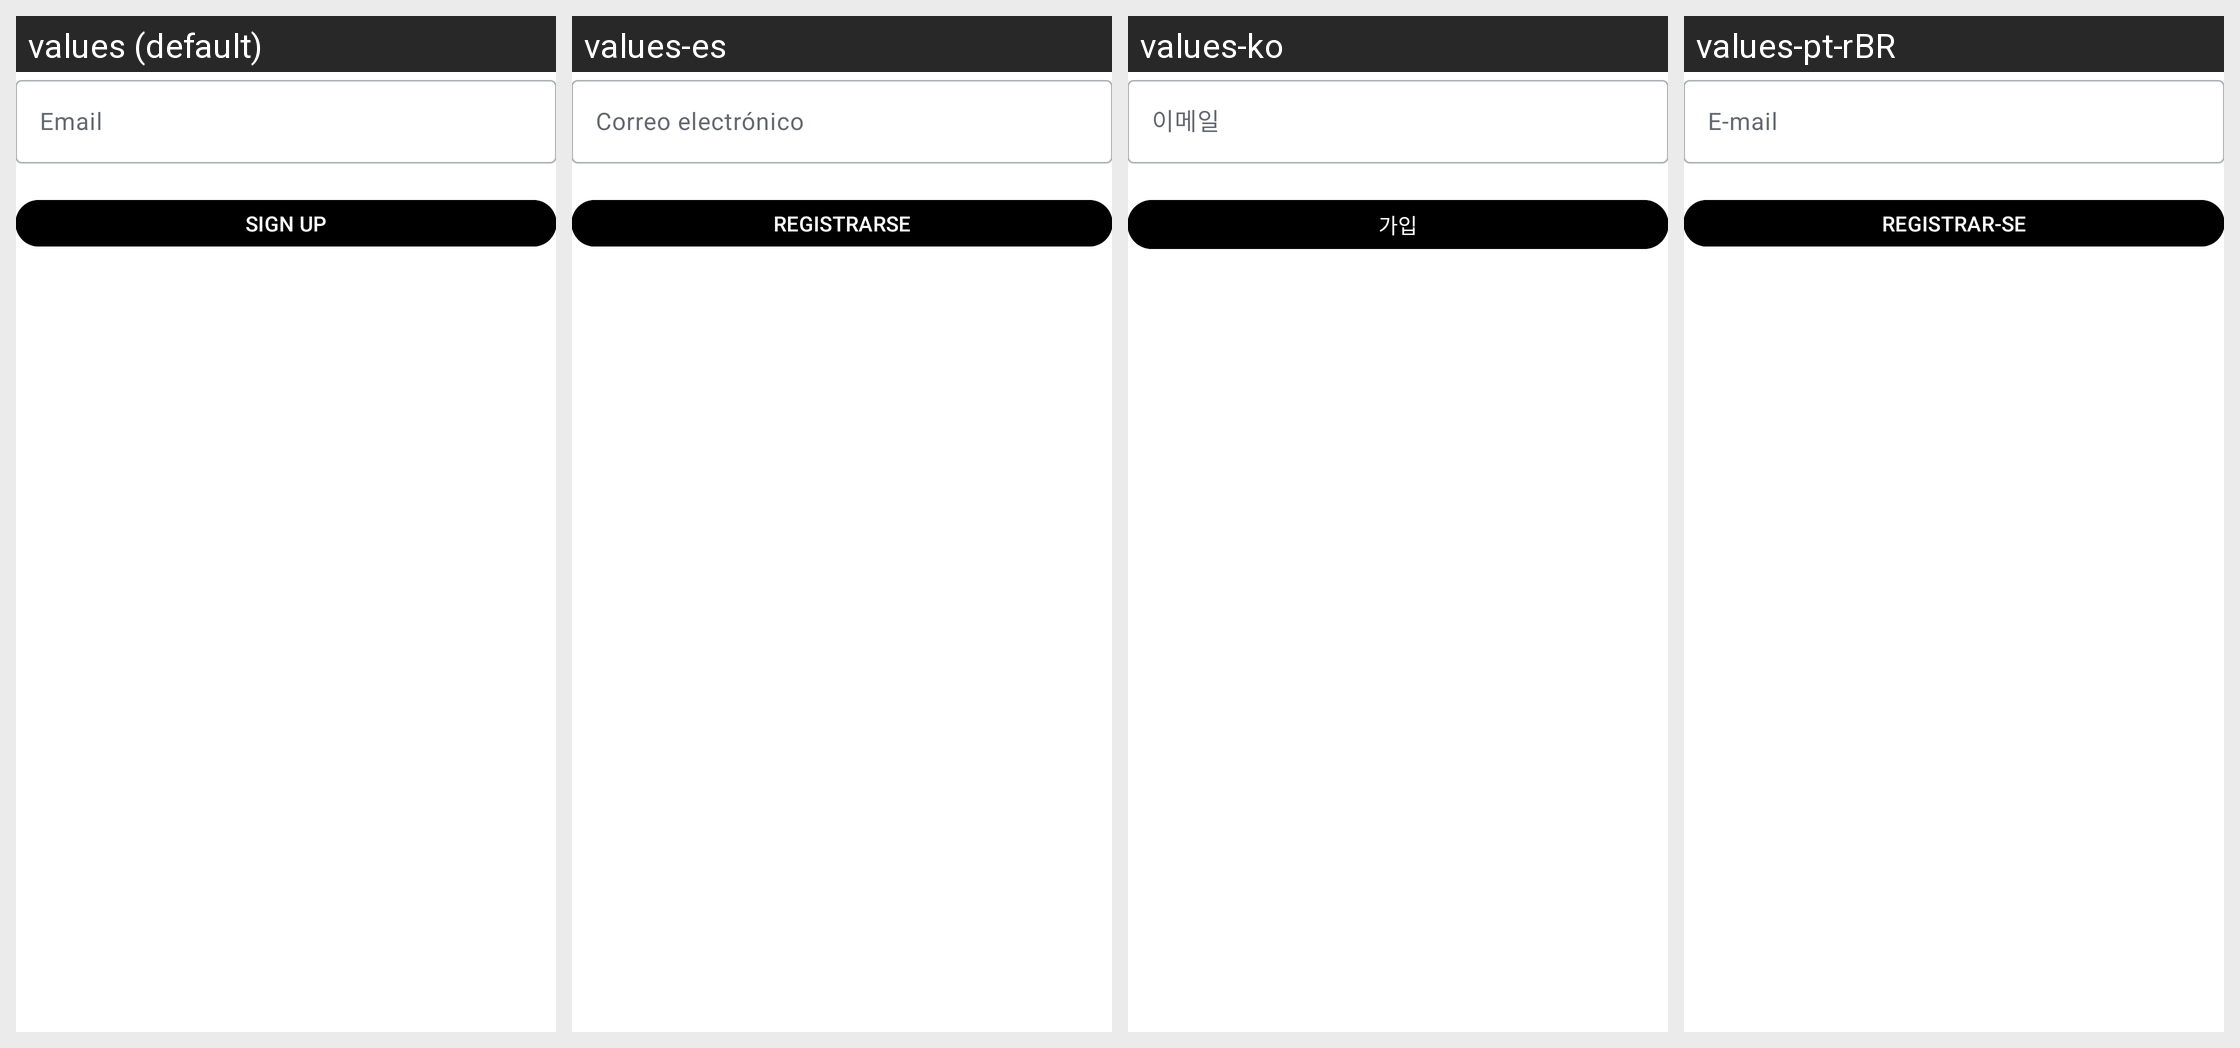

The same Android screen rendered under several of its app's locales, left to right. List the strings drawn on it with the default value and each locale's translation.
Android screen res/layout/fragment_signup.xml rendered under 4 locales, left to right: values (default), values-es, values-ko, values-pt-rBR. Device: Nexus 5 (rendered at 1080×1920; each locale shown at half size, 540×960, under a caption strip naming it); theme Theme.Simplestyle.Splash.
Other locales in the repository, not shown: values-ar, values-cy, values-de, values-fr, values-he, values-id, values-in, values-it, values-iw, values-ja, values-nl, values-pl, values-ru, values-sv, values-tr, values-zh-rCN, values-zh-rTW.
Strings drawn on this screen, with the default value and each locale's value (text and hints the layout hard-codes, and strings that could not be matched under every locale, appear in the picture but are not listed):

simperium_hint_email
  values: Email
  values-es: Correo electrónico
  values-ko: 이메일
  values-pt-rBR: E-mail

simperium_button_signup
  values: Sign Up
  values-es: Registrarse
  values-ko: 가입
  values-pt-rBR: Registrar-se
